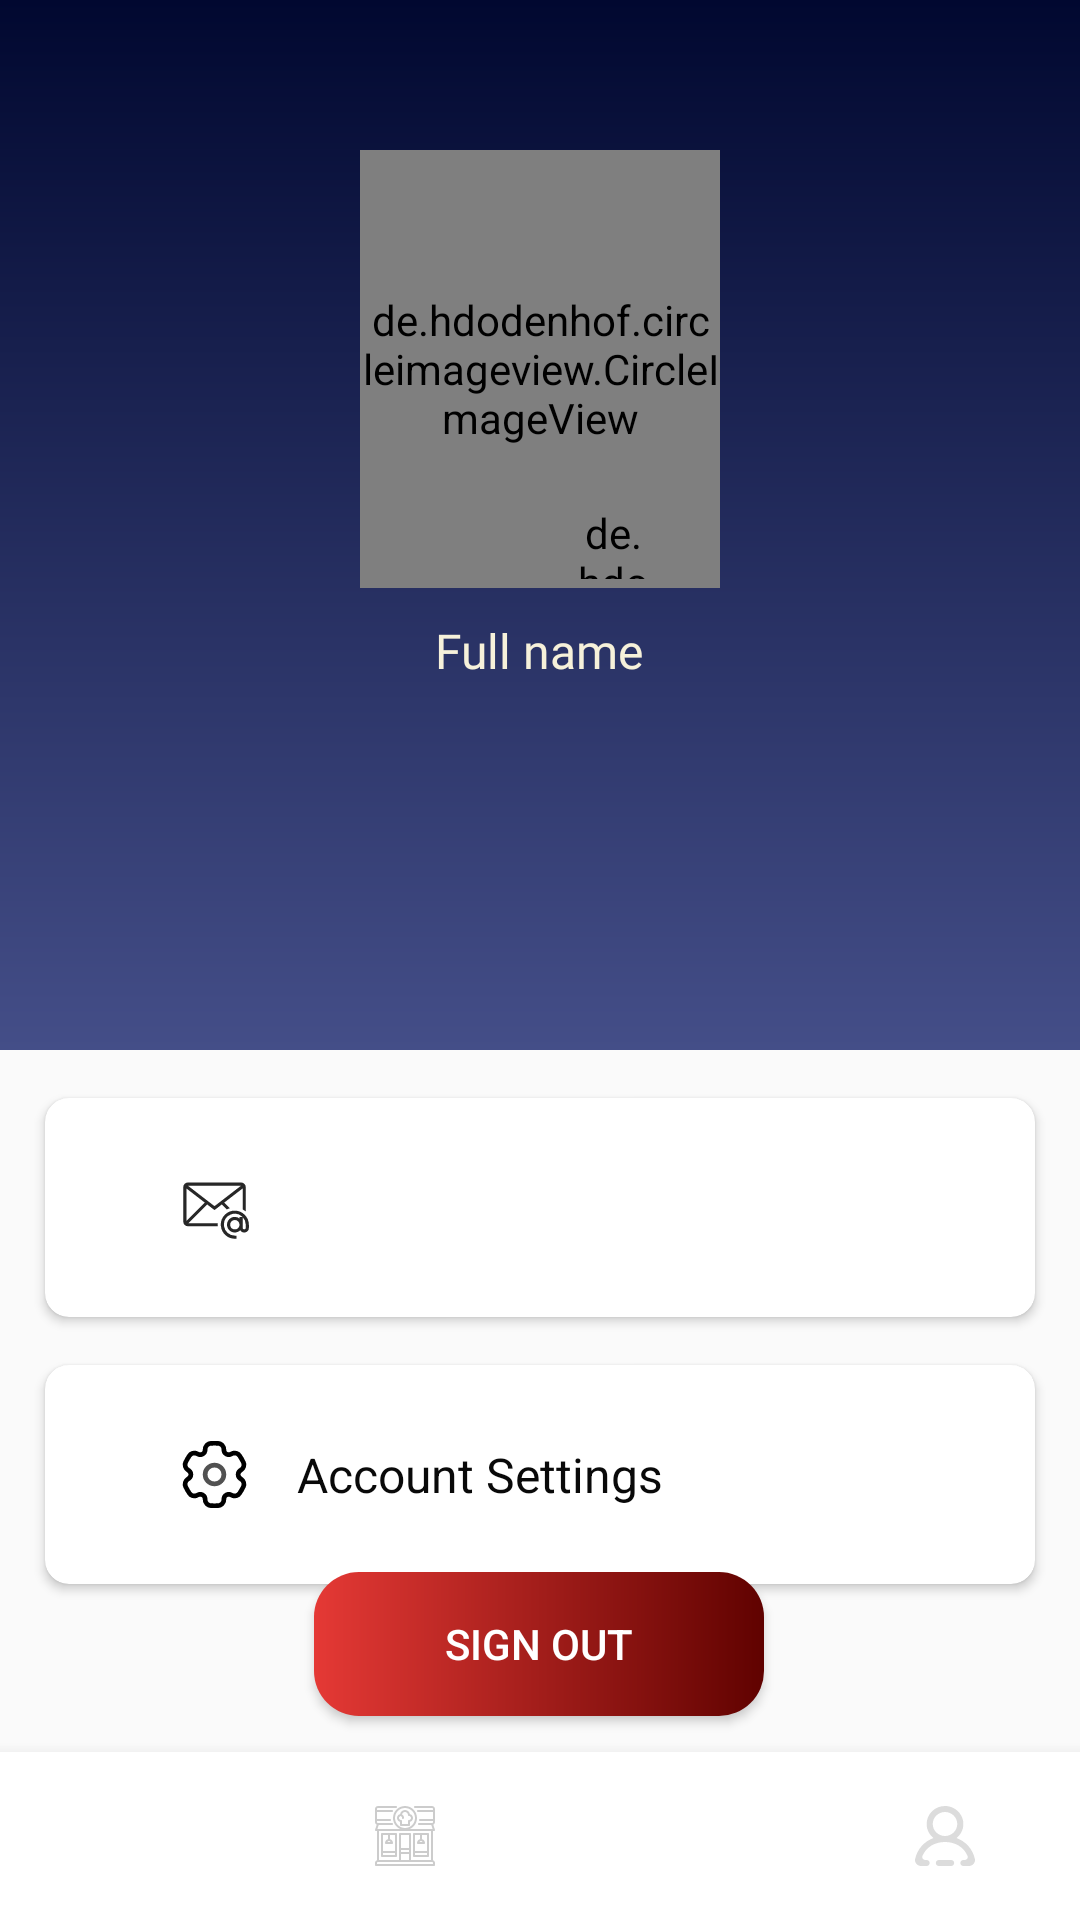

The Android layout XML behind this screen, and the referenced resources:
<!-- AndroidManifest.xml: application theme Theme.SavorSayApplication -->
<!-- res/layout/activity_profile.xml -->
<?xml version="1.0" encoding="utf-8"?>
<androidx.constraintlayout.widget.ConstraintLayout xmlns:android="http://schemas.android.com/apk/res/android"
    xmlns:app="http://schemas.android.com/apk/res-auto"
    xmlns:tools="http://schemas.android.com/tools"
    android:layout_width="match_parent"
    android:layout_height="match_parent">

    <LinearLayout
        android:id="@+id/linearLayout"
        android:layout_width="0dp"
        android:layout_height="350dp"
        android:background="@drawable/gradient_background"
        android:orientation="vertical"
        app:layout_constraintTop_toTopOf="parent"
        app:layout_constraintStart_toStartOf="parent"
        app:layout_constraintEnd_toEndOf="parent">

        <RelativeLayout
            android:layout_width="match_parent"
            android:layout_height="wrap_content">


            <de.hdodenhof.circleimageview.CircleImageView
                android:id="@+id/profile_image"
                android:layout_width="178dp"
                android:layout_height="146dp"
                android:layout_alignParentStart="true"
                android:layout_alignParentEnd="true"
                android:layout_gravity="center"
                android:layout_marginStart="120dp"
                android:layout_marginTop="50dp"
                android:layout_marginEnd="120dp"
                android:src="@drawable/profile_default"
                app:civ_border_color="#FFFFFF"
                app:civ_border_width="2dp" />

            <de.hdodenhof.circleimageview.CircleImageView
                android:id="@+id/addPhoto"
                android:layout_width="25dp"
                android:layout_height="25dp"
                android:layout_alignEnd="@+id/profile_image"
                android:layout_alignBottom="@+id/profile_image"
                android:layout_marginEnd="23dp"
                android:layout_marginBottom="3dp"
                android:src="@drawable/add_photo"
                app:civ_circle_background_color="#FFFFFF"
                android:clickable="true"
                android:onClick="onAddPhotoClicked" />

        </RelativeLayout>

        <TextView
            android:id="@+id/fullName"
            android:layout_width="wrap_content"
            android:layout_height="wrap_content"
            android:layout_gravity="center"
            android:layout_marginTop="10dp"
            android:fontFamily="@font/roboto_regular"
            android:hint="Full name"
            android:textAlignment="center"
            android:textColor="#F6F1DA"
            android:textColorHint="#F6F1DA"
            android:textSize="16dp" />
    </LinearLayout>

    <androidx.cardview.widget.CardView
        android:id="@+id/cardView"
        android:layout_marginStart="15dp"
        android:layout_marginEnd="15dp"
        android:layout_width="match_parent"
        android:layout_height="wrap_content"
        android:layout_marginTop="16dp"
    android:elevation="4dp"
    app:cardCornerRadius="8dp"
    app:layout_constraintTop_toBottomOf="@id/linearLayout"
    app:layout_constraintStart_toStartOf="parent"
    app:layout_constraintEnd_toEndOf="parent">

        <LinearLayout
        android:layout_width="match_parent"
        android:layout_height="wrap_content"
        android:orientation="vertical"
        android:padding="16dp"
    android:gravity="center">

    <LinearLayout
        android:layout_width="match_parent"
        android:layout_height="wrap_content"
        android:orientation="horizontal"
        android:layout_marginStart="20dp"
        android:layout_marginEnd="20dp"
        android:padding="8dp"

    android:gravity="center_vertical">

    <ImageView
        android:layout_width="25dp"
    android:layout_height="25dp"
    android:src="@drawable/email_address"/>

        <TextView
            android:id="@+id/email"
            android:layout_width="wrap_content"
            android:layout_height="wrap_content"
            android:layout_marginStart="12dp"
            android:layout_weight="1"
            android:textColor="@color/black"
            android:textSize="16dp" />
    </LinearLayout>



        </LinearLayout>
    </androidx.cardview.widget.CardView>

    <androidx.cardview.widget.CardView
        android:id="@+id/cardView1"
        android:layout_width="match_parent"
        android:layout_height="wrap_content"
        android:layout_marginTop="16dp"
        android:elevation="4dp"
        app:cardCornerRadius="8dp"
        android:layout_marginStart="15dp"
        android:layout_marginEnd="15dp"
        app:layout_constraintTop_toBottomOf="@id/cardView"
        app:layout_constraintStart_toStartOf="parent"
        app:layout_constraintEnd_toEndOf="parent">
        <LinearLayout
            android:layout_width="match_parent"
            android:layout_height="wrap_content"
            android:orientation="vertical"
            android:padding="16dp"

            android:gravity="center">

        <LinearLayout
            android:layout_width="match_parent"
            android:layout_height="wrap_content"
            android:orientation="horizontal"
            android:padding="8dp"
            android:layout_marginStart="20dp"
            android:layout_marginEnd="20dp"

            android:gravity="center_vertical">

            <ImageView
                android:layout_width="25dp"
                android:layout_height="25dp"
                android:src="@drawable/settings" />

            <TextView
                android:id="@+id/buttonSettings"
                android:layout_width="match_parent"
                android:layout_height="wrap_content"
                android:text="Account Settings"
                android:layout_marginStart="15dp"
                android:layout_marginEnd="20dp"
                android:layout_gravity="center"
                android:textColor="#090909"
                android:textSize="16dp" />
        </LinearLayout>
        </LinearLayout>


    </androidx.cardview.widget.CardView>

<Button
        android:id="@+id/buttonLogout"
        android:layout_width="150dp"
        android:layout_height="wrap_content"
        android:layout_marginBottom="68dp"
        android:background="@drawable/rounded_logoutbtn"
        android:fontFamily="sans-serif-medium"
        android:text="Sign Out"
        android:textColor="@color/white"
        app:layout_constraintBottom_toBottomOf="parent"
        app:layout_constraintEnd_toEndOf="parent"
        app:layout_constraintHorizontal_bias="0.498"
        app:layout_constraintStart_toStartOf="parent" />

    <com.google.android.material.bottomnavigation.BottomNavigationView
        android:id="@+id/bottom_navigation"
        android:layout_width="match_parent"
        android:layout_height="wrap_content"
        android:layout_alignParentBottom="true"

        android:background="#FFFFFF"
        app:itemBackground="@android:color/transparent"
        app:itemIconSize="20dp"
        app:itemIconTint="@color/bottom_navigation_colors"
        app:labelVisibilityMode="unlabeled"
        app:layout_constraintBottom_toBottomOf="parent"
        app:menu="@menu/menu_list"
        />

</androidx.constraintlayout.widget.ConstraintLayout>
<!-- resources referenced by this layout -->
<resources>
  <color name="black">#FF000000</color>
  <color name="white">#FFFFFFFF</color>
  <!-- drawable add_photo (drawable) -->
  <vector xmlns:android="http://schemas.android.com/apk/res/android"
      android:width="800dp"
      android:height="800dp"
      android:viewportWidth="56"
      android:viewportHeight="56">
    <path
        android:pathData="M28,51.906C41.055,51.906 51.906,41.055 51.906,28C51.906,14.922 41.031,4.094 27.976,4.094C14.898,4.094 4.094,14.922 4.094,28C4.094,41.055 14.922,51.906 28,51.906ZM17.687,38.57C15.18,38.57 13.914,37.328 13.914,34.891L13.914,22.375C13.914,19.914 15.18,18.672 17.687,18.672L20.383,18.672C21.32,18.672 21.601,18.461 22.14,17.898L23.101,16.82C23.711,16.164 24.32,15.813 25.539,15.813L30.32,15.813C31.539,15.813 32.148,16.164 32.734,16.82L33.695,17.898C34.234,18.508 34.515,18.672 35.453,18.672L38.265,18.672C40.727,18.672 42.015,19.914 42.015,22.375L42.015,34.891C42.015,37.328 40.727,38.57 38.265,38.57ZM27.836,35.242C31.726,35.242 34.844,32.195 34.844,28.188C34.844,24.297 31.726,21.18 27.836,21.18C23.945,21.18 20.781,24.297 20.781,28.188C20.781,32.125 23.945,35.242 27.836,35.242ZM37.047,25.07C37.914,25.07 38.64,24.367 38.617,23.477C38.617,22.586 37.914,21.883 37.047,21.883C36.18,21.883 35.453,22.586 35.453,23.477C35.453,24.367 36.18,25.07 37.047,25.07ZM27.836,33.203C25.07,33.203 22.82,30.977 22.82,28.188C22.82,25.422 25.07,23.195 27.836,23.195C30.578,23.195 32.828,25.422 32.828,28.188C32.828,30.977 30.578,33.203 27.836,33.203Z"
        android:fillColor="#000000"/>
  </vector>
  <!-- drawable email_address (drawable) -->
  <vector xmlns:android="http://schemas.android.com/apk/res/android"
      android:width="800dp"
      android:height="800dp"
      android:viewportWidth="24"
      android:viewportHeight="24">
    <path
        android:fillColor="#272727"
        android:pathData="M13.025,17L3.707,17l5.963,-5.963L12,12.83l2.33,-1.794 1.603,1.603a5.463,5.463 0,0 1,1.004 -0.41l-1.808,-1.808L21,5.9v6.72a5.514,5.514 0,0 1,1 0.64L22,5.5A1.504,1.504 0,0 0,20.5 4h-17A1.504,1.504 0,0 0,2 5.5v11A1.5,1.5 0,0 0,3.5 18h9.525c-0.015,-0.165 -0.025,-0.331 -0.025,-0.5s0.01,-0.335 0.025,-0.5zM3,16.293L3,5.901l5.871,4.52zM20.5,5c0.009,0 0.016,0.005 0.025,0.005L12,11.57 3.475,5.005c0.009,0 0.016,-0.005 0.025,-0.005zM18.5,13a4.505,4.505 0,0 0,-4.5 4.5,4.403 4.403,0 0,0 0.05,0.5 4.49,4.49 0,0 0,4.45 4h0.5v-1h-0.5a3.495,3.495 0,0 1,-3.45 -3,3.455 3.455,0 0,1 -0.05,-0.5 3.498,3.498 0,0 1,5.947 -2.5L20,15v0.513A2.476,2.476 0,0 0,18.5 15a2.5,2.5 0,1 0,1.733 4.295A1.497,1.497 0,0 0,23 18.5v-1a4.555,4.555 0,0 0,-4.5 -4.5zM18.5,19a1.498,1.498 0,0 1,-1.408 -1,1.483 1.483,0 0,1 -0.092,-0.5 1.5,1.5 0,0 1,3 0,1.483 1.483,0 0,1 -0.092,0.5 1.498,1.498 0,0 1,-1.408 1zM22,18.5a0.5,0.5 0,0 1,-1 0v-3.447a3.639,3.639 0,0 1,1 2.447z"/>
  </vector>
  <!-- drawable gradient_background (drawable) -->
  <?xml version="1.0" encoding="utf-8"?>
  <shape xmlns:android="http://schemas.android.com/apk/res/android"
      android:shape="rectangle">
      <gradient
          android:angle="60"
          android:startColor="#010830"
          android:endColor="#444E88"
          android:type="linear"/>
  </shape>
  <!-- drawable rounded_logoutbtn (drawable) -->
  <?xml version="1.0" encoding="utf-8"?>
  <shape xmlns:android="http://schemas.android.com/apk/res/android"
      android:shape="rectangle">
      <corners android:radius="15dp" />
      <gradient
          android:startColor="#E53935"
          android:endColor="#600200" />
  </shape>
  <style name="Theme.SavorSayApplication" parent="Base.Theme.SavorSayApplication">
      </style>
  <style name="Base.Theme.SavorSayApplication" parent="Theme.AppCompat.Light.NoActionBar">
  
  
      </style>
</resources>
